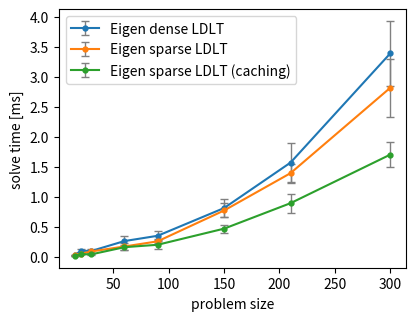

Write the Python code that produced this figure.
import numpy as np
import matplotlib.pyplot as plt

dense = [
[15, 26.920000, 4.089988],
[21, 100.600000, 25.513933],
[30, 96.350000, 29.877321],
[60, 262.010000, 82.534162],
[90, 349.940000, 79.860637],
[150, 812.040000, 155.581336],
[210, 1569.060000, 328.161269],
[300, 3386.800000, 544.574218],
]
dense = np.array(dense);

sparse_update = [ # counting update instead of setup time
[15, 15.620000, 1.665113],
[21, 44.010000, 2.172441],
[30, 40.150000, 11.082306],
[60, 159.970000, 38.648797],
[90, 200.520000, 76.645938],
[150, 468.780000, 67.243763],
[210, 893.220000, 161.074056],
[300, 1701.640000, 210.471448],
]
sparse_update = np.array(sparse_update);
sparse = [
[15, 25.680000, 11.248493],
[21, 53.280000, 4.403635],
[30, 88.630000, 23.579294],
[60, 171.710000, 56.130978],
[90, 257.700000, 32.466262],
[150, 771.380000, 116.579136],
[210, 1393.160000, 160.123989],
[300, 2814.310000, 487.813828],
]
sparse = np.array(sparse);

dense[:,1:] /= 1e3
sparse[:,1:] /= 1e3
sparse_update[:,1:] /= 1e3

# plt.plot(dense[:,0], dense[:,1], marker='.', label='dense')
# plt.plot(sparse[:,0], sparse[:,1], marker='.', label='sparse')
# plt.plot(sparse_update[:,0], sparse_update[:,1], marker='.', label='sparse (update)')

kwargs = dict(
    marker='.',
    capsize=3,
    ms=7,
    ecolor='grey',
    elinewidth=1,
    # alpha=0.7,
    # linewidth=2
)

figsize = np.array([6.4, 4.8])
figsize = 0.7*figsize
fig, ax = plt.subplots(figsize=figsize)

plt.errorbar(dense[:,0], dense[:,1], dense[:,2], color='C0', label='Eigen dense LDLT', **kwargs)
plt.errorbar(sparse[:,0], sparse[:,1], sparse[:,2], color='C1', label='Eigen sparse LDLT', **kwargs)
plt.errorbar(sparse_update[:,0], sparse_update[:,1], sparse_update[:,2], color='C2', label='Eigen sparse LDLT (caching)', **kwargs)
plt.legend()
# plt.ylabel('solve time [$\mu s$]')
plt.ylabel('solve time [ms]')
plt.xlabel('problem size')
plt.savefig('random_qp.pdf', bbox_inches='tight')
plt.show()
